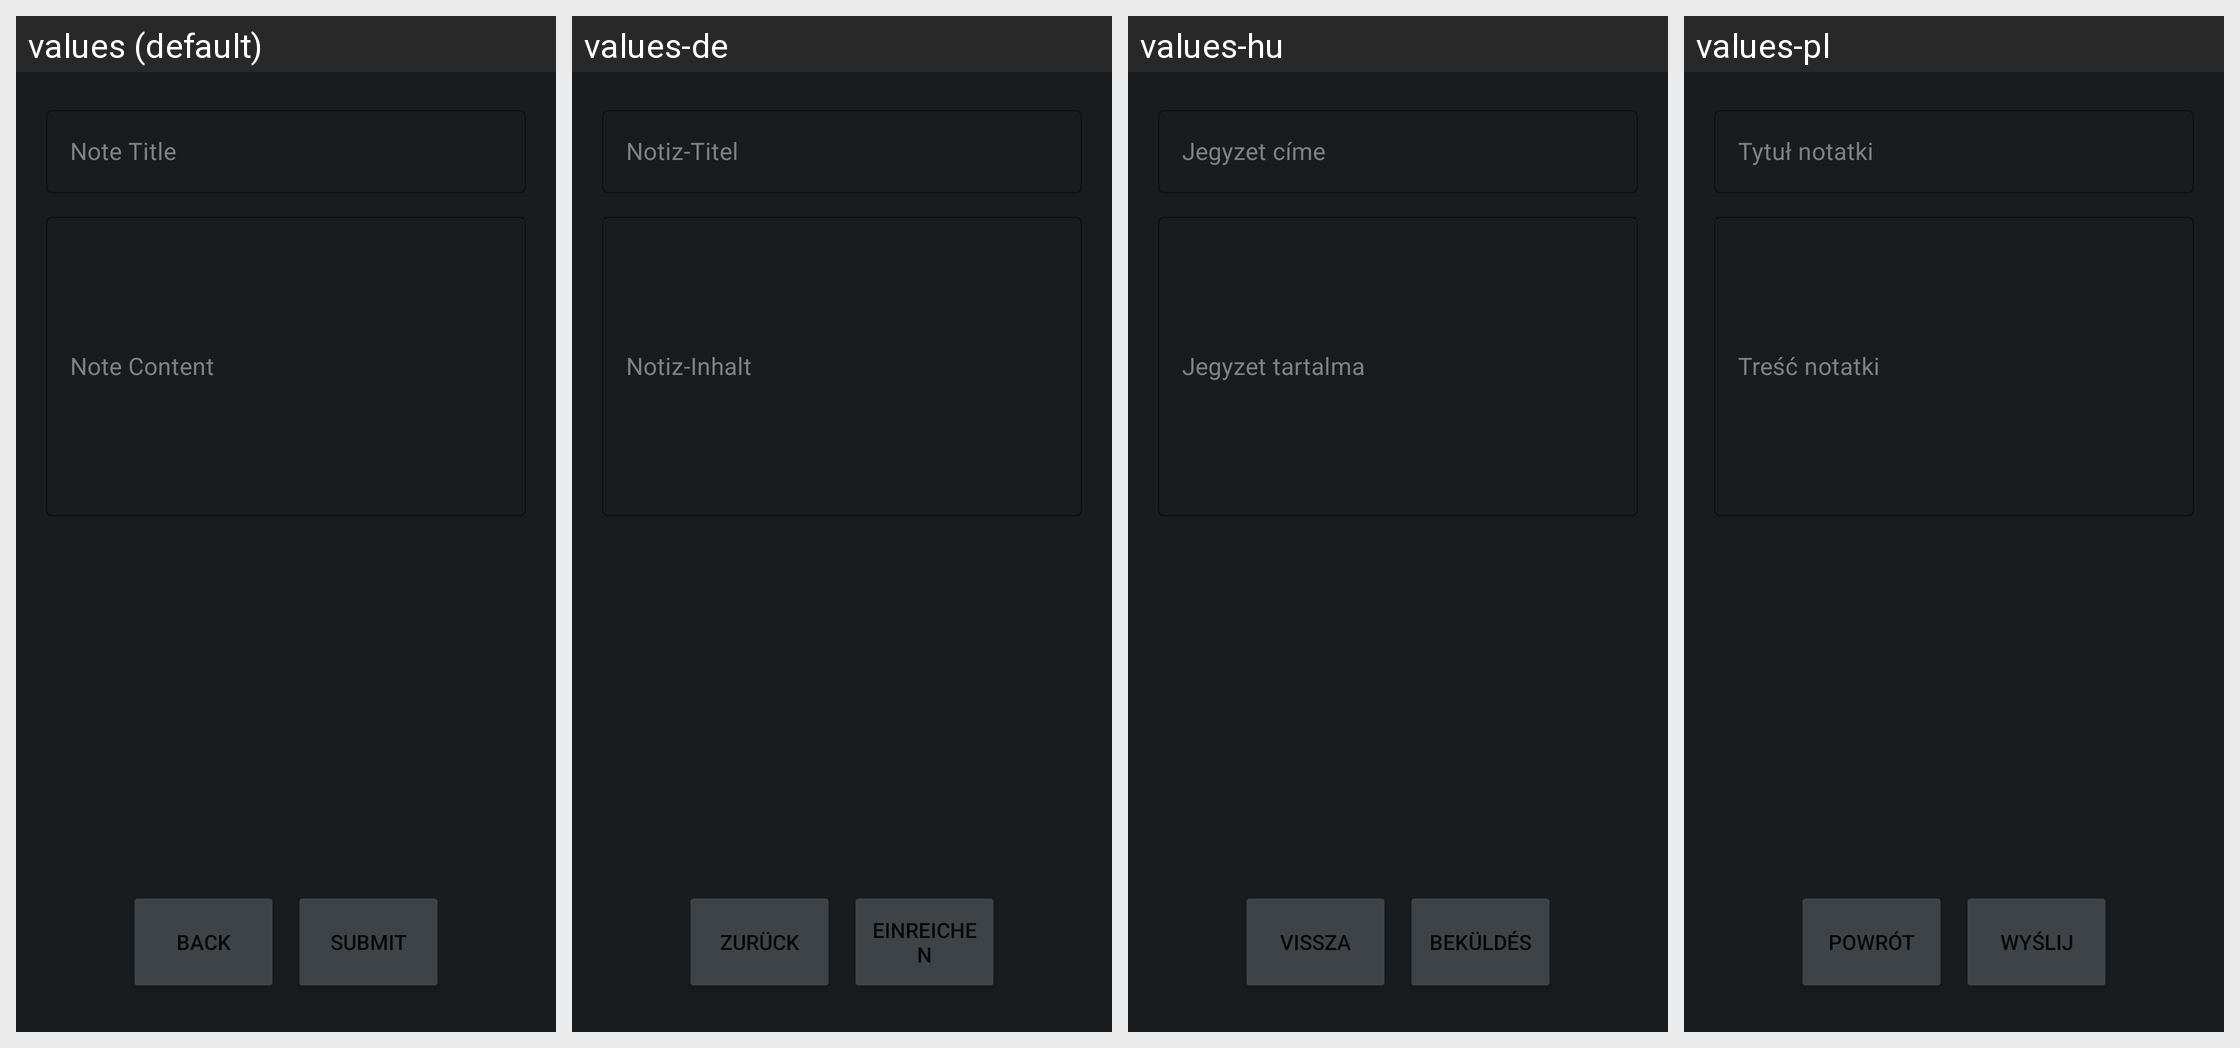

Locale-by-locale string values for the Android screen shown in this grid:
Android screen res/layout/activity_new.xml rendered under 4 locales, left to right: values (default), values-de, values-hu, values-pl. Device: Nexus 5 (rendered at 1080×1920; each locale shown at half size, 540×960, under a caption strip naming it); theme Theme.Stardust_Mobil.
Other locales in the repository, not shown: values-es, values-it, values-ja, values-ru.
Strings drawn on this screen, with the default value and each locale's value (text and hints the layout hard-codes, and strings that could not be matched under every locale, appear in the picture but are not listed):

note_title
  values: Note Title
  values-de: Notiz-Titel
  values-hu: Jegyzet címe
  values-pl: Tytuł notatki

note_content
  values: Note Content
  values-de: Notiz-Inhalt
  values-hu: Jegyzet tartalma
  values-pl: Treść notatki

back
  values: Back
  values-de: Zurück
  values-hu: Vissza
  values-pl: Powrót

submit
  values: Submit
  values-de: Einreichen
  values-hu: Beküldés
  values-pl: Wyślij
